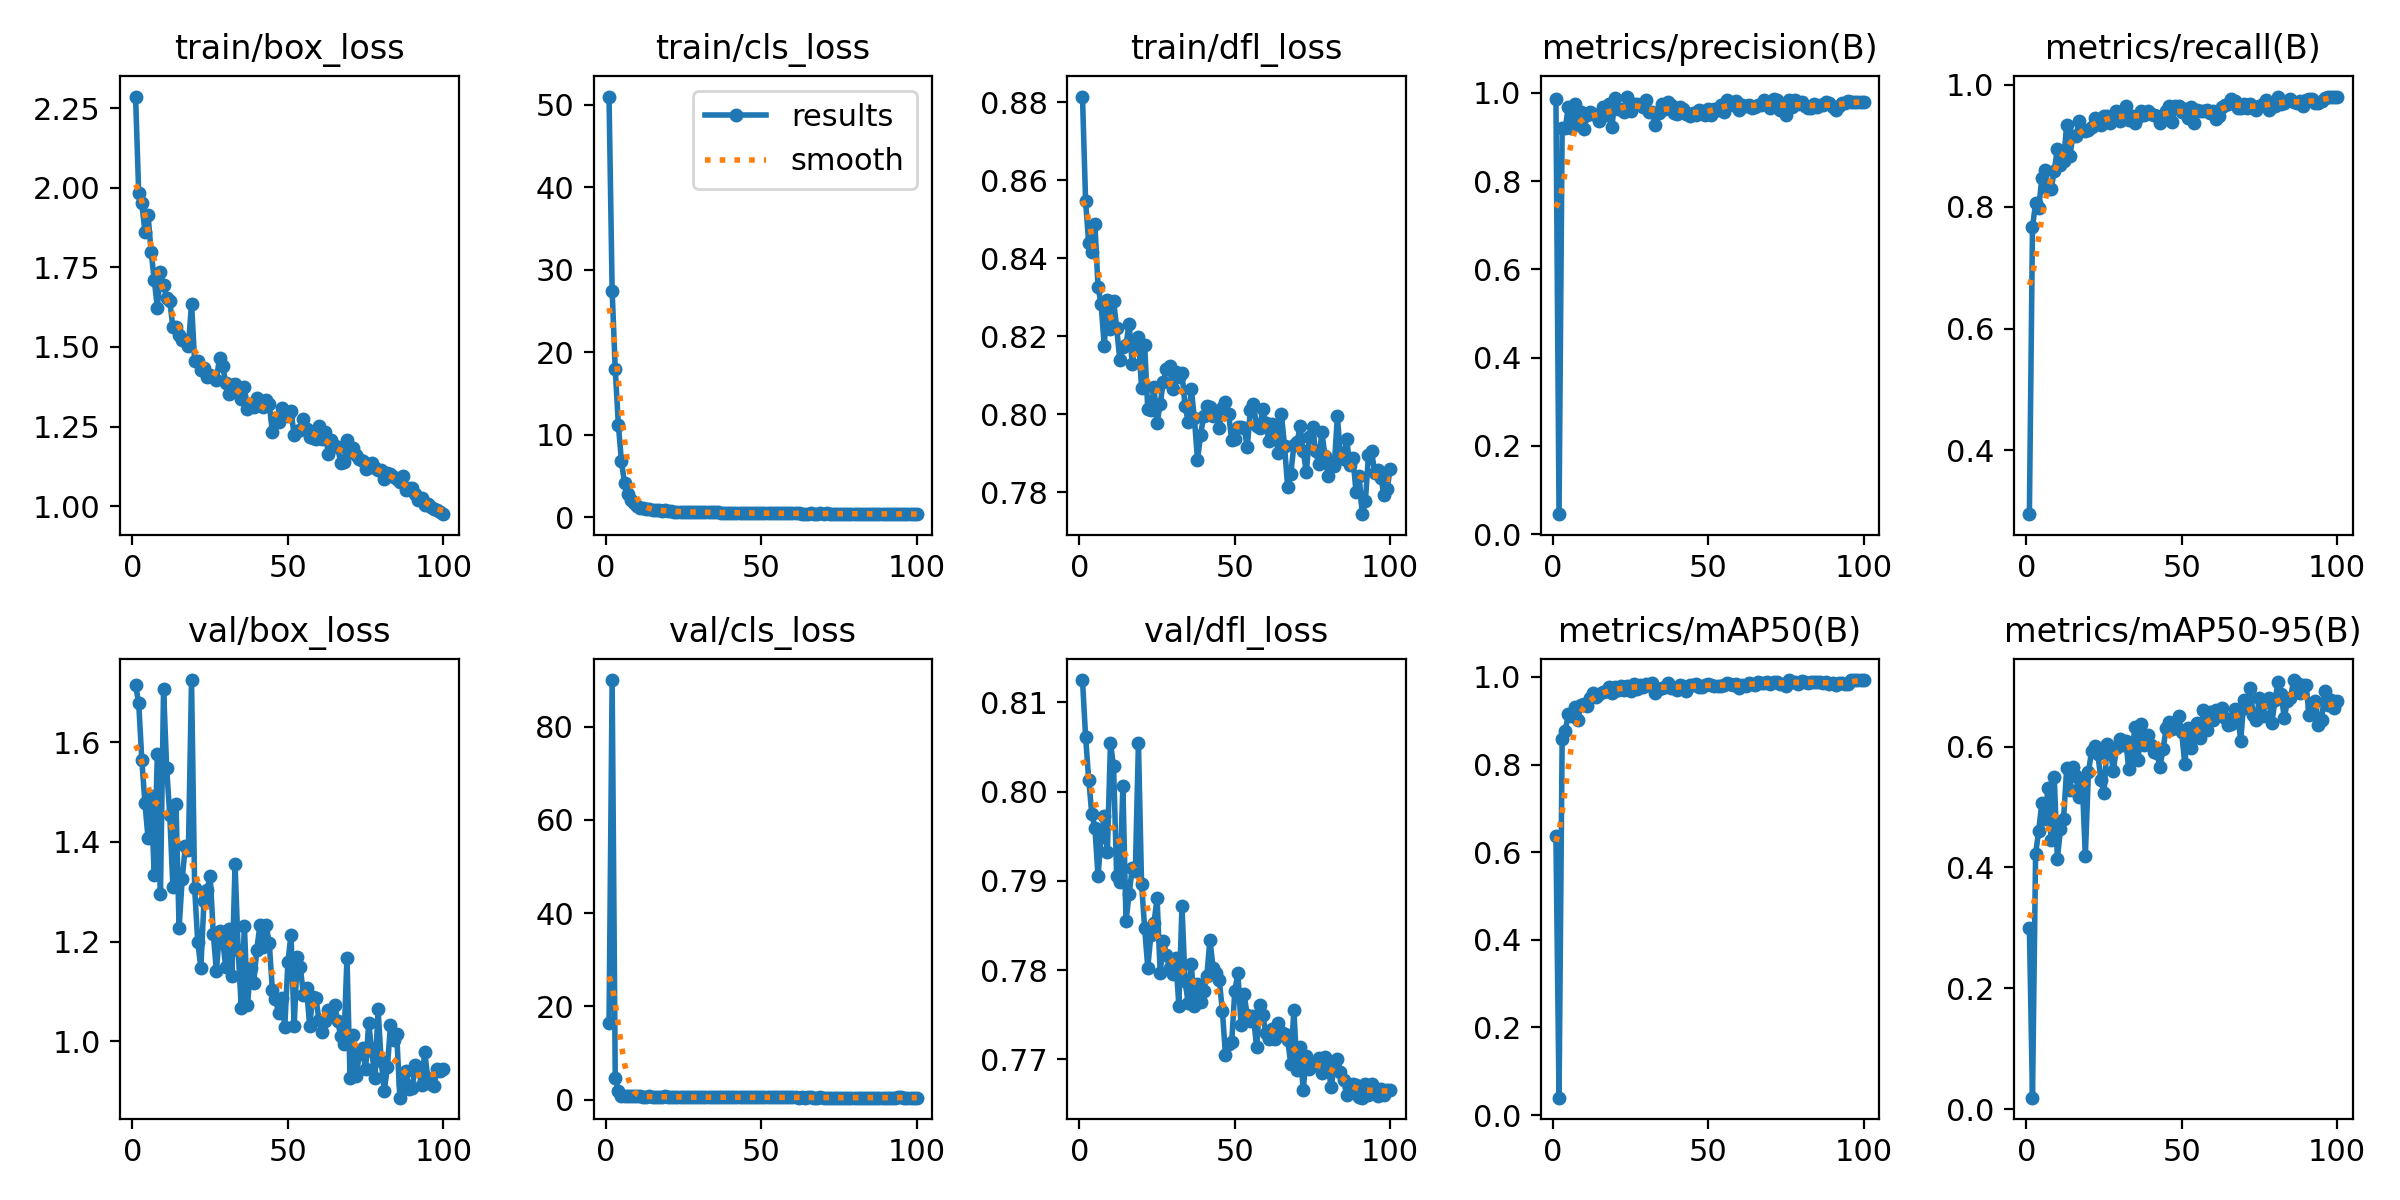

The data file committed next to this chart (first rows):
epoch, train/box_loss, train/cls_loss, train/dfl_loss, metrics/precision(B), metrics/recall(B), metrics/mAP50(B), metrics/mAP50-95(B), val/box_loss, val/cls_loss, val/dfl_loss, lr/pg0, lr/pg1, lr/pg2
1, 2.287, 51, 0.8815, 0.987, 0.2954, 0.6358, 0.3004, 1.714, 16.38, 0.8125, 0.0006577, 0.0006577, 0.0006577
2, 1.984, 27.48, 0.8547, 0.04525, 0.7665, 0.03959, 0.01896, 1.679, 90.03, 0.8062, 0.001311, 0.001311, 0.001311
3, 1.952, 17.92, 0.8438, 0.9196, 0.8054, 0.8589, 0.4225, 1.565, 4.64, 0.8014, 0.001952, 0.001952, 0.001952
4, 1.863, 11.23, 0.8416, 0.9205, 0.7977, 0.8761, 0.4605, 1.478, 1.905, 0.7975, 0.001941, 0.001941, 0.001941
5, 1.915, 6.78, 0.8488, 0.9688, 0.8461, 0.9163, 0.5071, 1.408, 0.8241, 0.7959, 0.001921, 0.001921, 0.001921
6, 1.8, 4.128, 0.8327, 0.9208, 0.8601, 0.91, 0.4797, 1.492, 0.7821, 0.7905, 0.001901, 0.001901, 0.001901
7, 1.711, 2.843, 0.8282, 0.9753, 0.8288, 0.9304, 0.5316, 1.333, 0.7104, 0.7949, 0.001881, 0.001881, 0.001881
8, 1.624, 2.071, 0.8175, 0.9301, 0.8289, 0.9008, 0.4446, 1.577, 0.8531, 0.7973, 0.001861, 0.001861, 0.001861
9, 1.737, 1.702, 0.8293, 0.9567, 0.8587, 0.9358, 0.5501, 1.295, 0.6686, 0.7932, 0.001842, 0.001842, 0.001842
10, 1.693, 1.428, 0.8218, 0.9171, 0.8949, 0.9377, 0.4139, 1.707, 0.7437, 0.8055, 0.001822, 0.001822, 0.001822
11, 1.655, 1.194, 0.8291, 0.9494, 0.8677, 0.9329, 0.4631, 1.548, 0.6869, 0.8028, 0.001802, 0.001802, 0.001802
12, 1.645, 1.148, 0.8221, 0.9558, 0.8755, 0.9524, 0.4806, 1.453, 0.6415, 0.7906, 0.001782, 0.001782, 0.001782
13, 1.562, 1.044, 0.8139, 0.9524, 0.9346, 0.9634, 0.5638, 1.31, 0.5934, 0.7899, 0.001762, 0.001762, 0.001762
14, 1.564, 0.9544, 0.8172, 0.9498, 0.8827, 0.9545, 0.5284, 1.476, 0.6782, 0.8006, 0.001743, 0.001743, 0.001743
15, 1.539, 0.9106, 0.8178, 0.9364, 0.9159, 0.9603, 0.5656, 1.228, 0.5843, 0.7855, 0.001723, 0.001723, 0.001723
16, 1.522, 0.8598, 0.8232, 0.9671, 0.9156, 0.9652, 0.5508, 1.326, 0.6014, 0.7885, 0.001703, 0.001703, 0.001703
17, 1.522, 0.841, 0.8129, 0.9489, 0.9399, 0.9676, 0.5163, 1.391, 0.5867, 0.7914, 0.001683, 0.001683, 0.001683
18, 1.503, 0.8095, 0.8182, 0.9746, 0.9261, 0.9771, 0.5426, 1.385, 0.6057, 0.7911, 0.001663, 0.001663, 0.001663
19, 1.637, 0.8409, 0.8197, 0.9223, 0.9238, 0.9624, 0.4195, 1.724, 0.6763, 0.8055, 0.001644, 0.001644, 0.001644
20, 1.457, 0.7652, 0.8067, 0.9876, 0.9262, 0.9771, 0.5579, 1.307, 0.5457, 0.7897, 0.001624, 0.001624, 0.001624
21, 1.455, 0.7184, 0.8177, 0.9627, 0.93, 0.9704, 0.592, 1.199, 0.519, 0.7847, 0.001604, 0.001604, 0.001604
22, 1.428, 0.7097, 0.8013, 0.9645, 0.9455, 0.9787, 0.6005, 1.147, 0.5216, 0.7803, 0.001584, 0.001584, 0.001584
23, 1.435, 0.688, 0.8011, 0.9559, 0.9416, 0.9709, 0.5883, 1.281, 0.5764, 0.7839, 0.001564, 0.001564, 0.001564
24, 1.404, 0.6864, 0.8069, 0.9917, 0.9338, 0.9788, 0.5455, 1.304, 0.5505, 0.7853, 0.001545, 0.001545, 0.001545
25, 1.413, 0.6972, 0.7978, 0.9593, 0.9494, 0.9689, 0.5236, 1.332, 0.5788, 0.7881, 0.001525, 0.001525, 0.001525
26, 1.407, 0.6633, 0.8027, 0.976, 0.9481, 0.9841, 0.6051, 1.216, 0.5392, 0.7796, 0.001505, 0.001505, 0.001505
27, 1.397, 0.6662, 0.8083, 0.9757, 0.9373, 0.9726, 0.5958, 1.14, 0.4925, 0.7833, 0.001485, 0.001485, 0.001485
28, 1.465, 0.6313, 0.8116, 0.9727, 0.9455, 0.9807, 0.5601, 1.221, 0.5219, 0.7817, 0.001465, 0.001465, 0.001465
29, 1.44, 0.628, 0.8125, 0.9672, 0.9572, 0.9769, 0.5976, 1.204, 0.4925, 0.7802, 0.001446, 0.001446, 0.001446
30, 1.388, 0.6039, 0.8063, 0.9837, 0.9409, 0.9826, 0.6127, 1.149, 0.5178, 0.7796, 0.001426, 0.001426, 0.001426
31, 1.354, 0.5949, 0.8107, 0.9574, 0.9455, 0.9806, 0.6033, 1.225, 0.4717, 0.7814, 0.001406, 0.001406, 0.001406
32, 1.38, 0.6096, 0.8096, 0.9558, 0.965, 0.9856, 0.6088, 1.131, 0.4696, 0.776, 0.001386, 0.001386, 0.001386
33, 1.384, 0.5992, 0.8106, 0.9272, 0.9415, 0.9631, 0.5623, 1.355, 0.5159, 0.7872, 0.001366, 0.001366, 0.001366
34, 1.361, 0.5941, 0.8021, 0.955, 0.9494, 0.9733, 0.5921, 1.183, 0.5052, 0.7788, 0.001347, 0.001347, 0.001347
35, 1.337, 0.5912, 0.798, 0.9757, 0.9376, 0.9738, 0.6327, 1.067, 0.462, 0.7763, 0.001327, 0.001327, 0.001327
36, 1.375, 0.6059, 0.8064, 0.9643, 0.9465, 0.9771, 0.5785, 1.232, 0.5105, 0.7807, 0.001307, 0.001307, 0.001307
37, 1.306, 0.5772, 0.799, 0.9803, 0.9572, 0.9867, 0.6368, 1.073, 0.461, 0.7759, 0.001287, 0.001287, 0.001287
38, 1.314, 0.5626, 0.7883, 0.9721, 0.9501, 0.9755, 0.6033, 1.147, 0.4846, 0.7785, 0.001267, 0.001267, 0.001267
39, 1.312, 0.5699, 0.7947, 0.9544, 0.9572, 0.9752, 0.619, 1.117, 0.4898, 0.7764, 0.001248, 0.001248, 0.001248
40, 1.338, 0.5602, 0.7996, 0.9532, 0.9514, 0.97, 0.6031, 1.184, 0.482, 0.7777, 0.001228, 0.001228, 0.001228
41, 1.321, 0.5757, 0.802, 0.9683, 0.9508, 0.981, 0.5914, 1.234, 0.5066, 0.7793, 0.001208, 0.001208, 0.001208
42, 1.313, 0.5697, 0.8018, 0.9644, 0.9482, 0.9795, 0.589, 1.189, 0.4975, 0.7834, 0.001188, 0.001188, 0.001188
43, 1.334, 0.5508, 0.7994, 0.9525, 0.9365, 0.9673, 0.5665, 1.233, 0.5254, 0.7803, 0.001168, 0.001168, 0.001168
44, 1.32, 0.5502, 0.8002, 0.9484, 0.9494, 0.9813, 0.5955, 1.197, 0.5147, 0.7796, 0.001149, 0.001149, 0.001149
45, 1.232, 0.5244, 0.7964, 0.9548, 0.9572, 0.9821, 0.6303, 1.103, 0.4453, 0.7789, 0.001129, 0.001129, 0.001129
46, 1.276, 0.5328, 0.8016, 0.9498, 0.965, 0.9838, 0.6413, 1.084, 0.4592, 0.7754, 0.001109, 0.001109, 0.001109
47, 1.264, 0.5196, 0.8031, 0.9602, 0.9396, 0.976, 0.6298, 1.058, 0.4661, 0.7705, 0.001089, 0.001089, 0.001089
48, 1.308, 0.5138, 0.8, 0.9589, 0.965, 0.9779, 0.637, 1.088, 0.4697, 0.7717, 0.001069, 0.001069, 0.001069
49, 1.292, 0.5409, 0.7934, 0.9498, 0.965, 0.9825, 0.6502, 1.029, 0.5, 0.7719, 0.00105, 0.00105, 0.00105
50, 1.282, 0.5212, 0.7935, 0.9646, 0.9552, 0.9837, 0.6235, 1.159, 0.4882, 0.7777, 0.00103, 0.00103, 0.00103
51, 1.298, 0.5248, 0.7968, 0.95, 0.9606, 0.9815, 0.5708, 1.214, 0.4933, 0.7796, 0.00101, 0.00101, 0.00101
52, 1.225, 0.4935, 0.7967, 0.9643, 0.946, 0.9797, 0.6311, 1.03, 0.4729, 0.7738, 0.0009902, 0.0009902, 0.0009902
53, 1.238, 0.4992, 0.7965, 0.9612, 0.9633, 0.9793, 0.598, 1.169, 0.4816, 0.7773, 0.0009704, 0.0009704, 0.0009704
54, 1.24, 0.5015, 0.7915, 0.9717, 0.9377, 0.9782, 0.6156, 1.149, 0.4814, 0.775, 0.0009506, 0.0009506, 0.0009506
55, 1.272, 0.5043, 0.801, 0.9572, 0.9578, 0.9805, 0.6383, 1.092, 0.4859, 0.7743, 0.0009308, 0.0009308, 0.0009308
56, 1.241, 0.5015, 0.8025, 0.984, 0.9565, 0.9858, 0.6135, 1.107, 0.4738, 0.7749, 0.000911, 0.000911, 0.000911
57, 1.218, 0.4948, 0.7969, 0.9801, 0.9567, 0.9842, 0.66, 1.031, 0.4613, 0.7714, 0.0008912, 0.0008912, 0.0008912
58, 1.213, 0.4839, 0.7964, 0.9724, 0.9591, 0.9818, 0.6274, 1.09, 0.4687, 0.7761, 0.0008714, 0.0008714, 0.0008714
59, 1.21, 0.4759, 0.8014, 0.9816, 0.9533, 0.9842, 0.657, 1.087, 0.4546, 0.7749, 0.0008516, 0.0008516, 0.0008516
60, 1.252, 0.4891, 0.7976, 0.9602, 0.9572, 0.9752, 0.6445, 1.042, 0.4447, 0.773, 0.0008318, 0.0008318, 0.0008318
... 40 more rows
